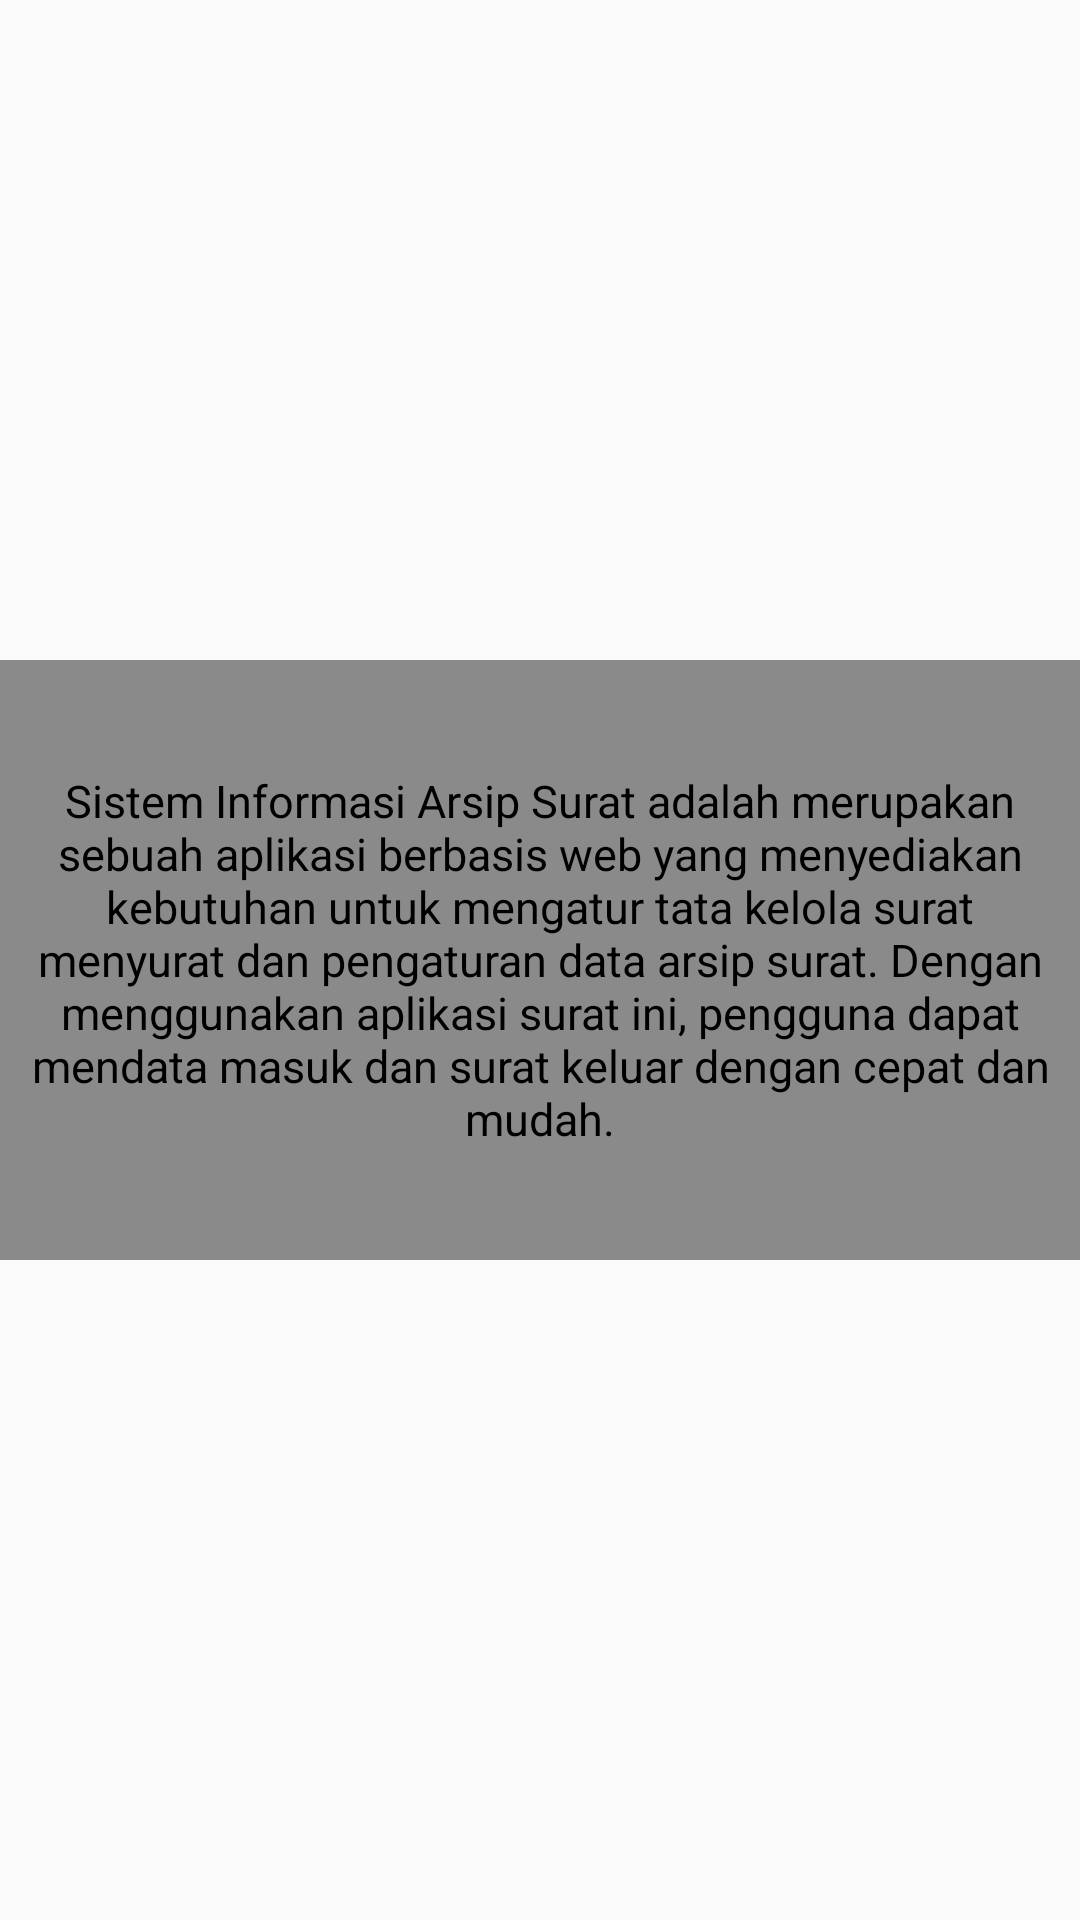

This screen was rendered from an Android layout file. Write that file and the resources it references.
<!-- AndroidManifest.xml: application theme AppTheme -->
<!-- res/layout/activity_about.xml -->
<?xml version="1.0" encoding="utf-8"?>
<LinearLayout xmlns:android="http://schemas.android.com/apk/res/android"
              android:orientation="vertical"
              android:gravity="center"
              android:layout_width="match_parent"
              android:layout_height="match_parent">
    <LinearLayout android:layout_width="match_parent"
                  android:background="#73000000"
                  android:orientation="vertical"
                  android:gravity="center"
                  android:layout_height="200dp">
        <TextView
                android:textSize="15sp"
                android:textColor="#000"
                android:textAlignment="center"
                android:text="Sistem Informasi Arsip Surat adalah merupakan sebuah aplikasi berbasis web yang menyediakan kebutuhan untuk mengatur tata kelola surat menyurat dan pengaturan data arsip surat. Dengan menggunakan aplikasi surat ini, pengguna dapat mendata masuk dan surat keluar dengan cepat dan mudah."
                android:layout_width="match_parent"
                android:layout_height="wrap_content"
                android:id="@+id/textView2"/>

    </LinearLayout>






</LinearLayout>
<!-- resources referenced by this layout -->
<resources>
  <style name="AppTheme" parent="Theme.AppCompat.Light.NoActionBar">
          
          <item name="colorPrimary">@color/colorPrimary</item>
          <item name="colorPrimaryDark">@color/colorPrimaryDark</item>
          <item name="colorAccent">@color/colorAccent</item>
      </style>
  <!-- not gathered from this repository: default colours our renderer supplied (Android Studio template values) -->
  <color name="colorPrimary">#FF6200EE</color>
  <color name="colorPrimaryDark">#FF3700B3</color>
  <color name="colorAccent">#FF03DAC5</color>
</resources>
